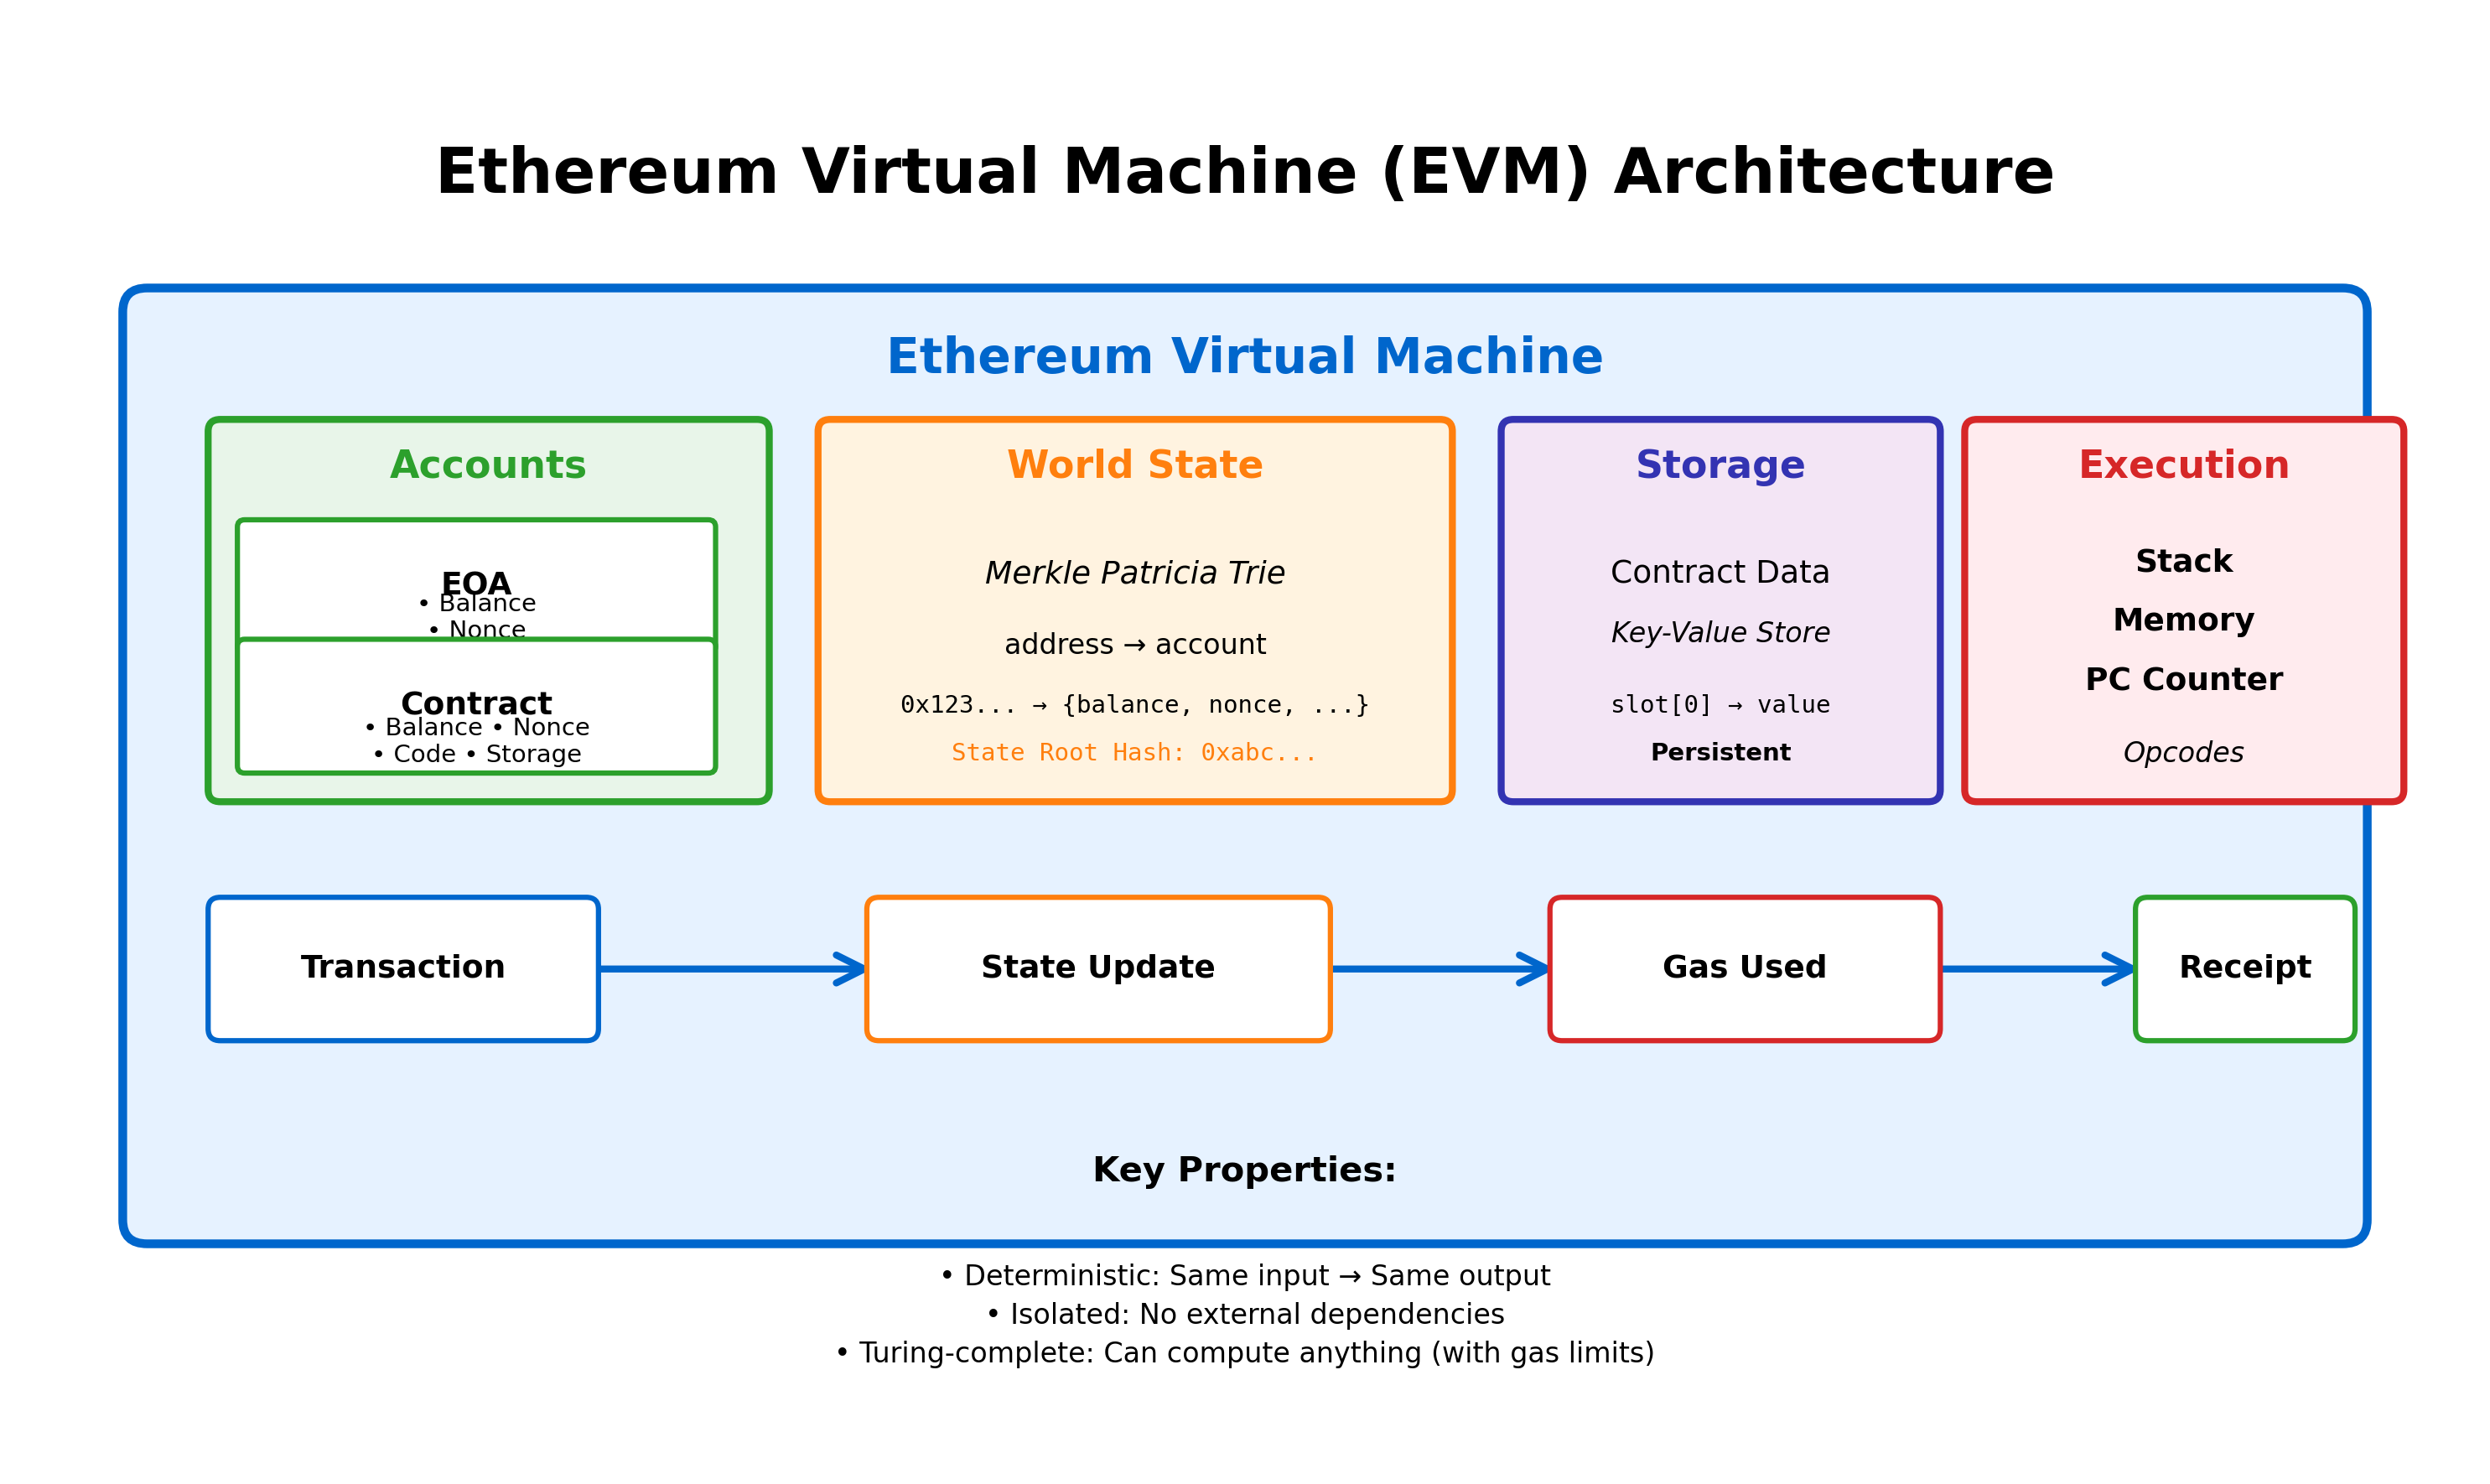

Generate this figure with Python:
#!/usr/bin/env python3
"""
Ethereum Virtual Machine (EVM) Architecture Chart
Shows: accounts, state, storage, bytecode execution
"""

import matplotlib.pyplot as plt
import matplotlib.patches as patches
from matplotlib.patches import FancyBboxPatch, FancyArrowPatch
import os

# Color palette
MLBLUE = '#0066CC'
MLORANGE = '#FF7F0E'
MLGREEN = '#2CA02C'
MLRED = '#D62728'
MLPURPLE = '#3333B2'

# Create figure
fig, ax = plt.subplots(figsize=(10, 6))
ax.set_xlim(0, 10)
ax.set_ylim(0, 6)
ax.axis('off')

# Title
ax.text(5, 5.5, 'Ethereum Virtual Machine (EVM) Architecture',
        ha='center', va='top', fontsize=18, fontweight='bold')

# EVM Container
evm_box = FancyBboxPatch((0.5, 1), 9, 3.8,
                         boxstyle="round,pad=0.1",
                         edgecolor=MLBLUE, facecolor='#E6F2FF',
                         linewidth=2.5, zorder=1)
ax.add_patch(evm_box)
ax.text(5, 4.6, 'Ethereum Virtual Machine',
        ha='center', va='center', fontsize=14, fontweight='bold', color=MLBLUE)

# Accounts Section (left side)
accounts_box = FancyBboxPatch((0.8, 2.8), 2.2, 1.5,
                             boxstyle="round,pad=0.05",
                             edgecolor=MLGREEN, facecolor='#E8F5E9',
                             linewidth=2, zorder=2)
ax.add_patch(accounts_box)
ax.text(1.9, 4.15, 'Accounts', ha='center', va='center',
        fontsize=11, fontweight='bold', color=MLGREEN)

# EOA (Externally Owned Account)
eoa_box = FancyBboxPatch((0.9, 3.4), 1.9, 0.5,
                        boxstyle="round,pad=0.03",
                        edgecolor=MLGREEN, facecolor='white',
                        linewidth=1.5, zorder=3)
ax.add_patch(eoa_box)
ax.text(1.85, 3.65, 'EOA', ha='center', va='center',
        fontsize=9, fontweight='bold')
ax.text(1.85, 3.52, '• Balance\n• Nonce', ha='center', va='center',
        fontsize=7, linespacing=1.2)

# Contract Account
contract_box = FancyBboxPatch((0.9, 2.9), 1.9, 0.5,
                             boxstyle="round,pad=0.03",
                             edgecolor=MLGREEN, facecolor='white',
                             linewidth=1.5, zorder=3)
ax.add_patch(contract_box)
ax.text(1.85, 3.15, 'Contract', ha='center', va='center',
        fontsize=9, fontweight='bold')
ax.text(1.85, 3.0, '• Balance • Nonce\n• Code • Storage',
        ha='center', va='center', fontsize=7, linespacing=1.2)

# State Section (middle-left)
state_box = FancyBboxPatch((3.3, 2.8), 2.5, 1.5,
                          boxstyle="round,pad=0.05",
                          edgecolor=MLORANGE, facecolor='#FFF3E0',
                          linewidth=2, zorder=2)
ax.add_patch(state_box)
ax.text(4.55, 4.15, 'World State', ha='center', va='center',
        fontsize=11, fontweight='bold', color=MLORANGE)

# State tree visualization
ax.text(4.55, 3.7, 'Merkle Patricia Trie', ha='center', va='center',
        fontsize=9, style='italic')
ax.text(4.55, 3.4, 'address → account', ha='center', va='center',
        fontsize=8)
ax.text(4.55, 3.15, '0x123... → {balance, nonce, ...}',
        ha='center', va='center', fontsize=7, family='monospace')
ax.text(4.55, 2.95, 'State Root Hash: 0xabc...',
        ha='center', va='center', fontsize=7, family='monospace', color=MLORANGE)

# Storage Section (middle-right)
storage_box = FancyBboxPatch((6.1, 2.8), 1.7, 1.5,
                            boxstyle="round,pad=0.05",
                            edgecolor=MLPURPLE, facecolor='#F3E5F5',
                            linewidth=2, zorder=2)
ax.add_patch(storage_box)
ax.text(6.95, 4.15, 'Storage', ha='center', va='center',
        fontsize=11, fontweight='bold', color=MLPURPLE)

# Storage details
ax.text(6.95, 3.7, 'Contract Data', ha='center', va='center',
        fontsize=9)
ax.text(6.95, 3.45, 'Key-Value Store', ha='center', va='center',
        fontsize=8, style='italic')
ax.text(6.95, 3.15, 'slot[0] → value', ha='center', va='center',
        fontsize=7, family='monospace')
ax.text(6.95, 2.95, 'Persistent', ha='center', va='center',
        fontsize=7, fontweight='bold')

# Bytecode Execution Section (right)
exec_box = FancyBboxPatch((8.0, 2.8), 1.7, 1.5,
                         boxstyle="round,pad=0.05",
                         edgecolor=MLRED, facecolor='#FFEBEE',
                         linewidth=2, zorder=2)
ax.add_patch(exec_box)
ax.text(8.85, 4.15, 'Execution', ha='center', va='center',
        fontsize=11, fontweight='bold', color=MLRED)

# Execution components
ax.text(8.85, 3.75, 'Stack', ha='center', va='center',
        fontsize=9, fontweight='bold')
ax.text(8.85, 3.5, 'Memory', ha='center', va='center',
        fontsize=9, fontweight='bold')
ax.text(8.85, 3.25, 'PC Counter', ha='center', va='center',
        fontsize=9, fontweight='bold')
ax.text(8.85, 2.95, 'Opcodes', ha='center', va='center',
        fontsize=8, style='italic')

# Bottom Flow: Transaction Processing
flow_y = 1.8

# Transaction input
tx_box = FancyBboxPatch((0.8, flow_y), 1.5, 0.5,
                       boxstyle="round,pad=0.05",
                       edgecolor=MLBLUE, facecolor='white',
                       linewidth=1.5, zorder=2)
ax.add_patch(tx_box)
ax.text(1.55, flow_y+0.25, 'Transaction', ha='center', va='center',
        fontsize=9, fontweight='bold')

# Arrow to State Update
arrow1 = FancyArrowPatch((2.3, flow_y+0.25), (3.5, flow_y+0.25),
                        arrowstyle='->', mutation_scale=20,
                        linewidth=2, color=MLBLUE)
ax.add_artist(arrow1)

# State Update
update_box = FancyBboxPatch((3.5, flow_y), 1.8, 0.5,
                           boxstyle="round,pad=0.05",
                           edgecolor=MLORANGE, facecolor='white',
                           linewidth=1.5, zorder=2)
ax.add_patch(update_box)
ax.text(4.4, flow_y+0.25, 'State Update', ha='center', va='center',
        fontsize=9, fontweight='bold')

# Arrow to Gas Consumption
arrow2 = FancyArrowPatch((5.3, flow_y+0.25), (6.3, flow_y+0.25),
                        arrowstyle='->', mutation_scale=20,
                        linewidth=2, color=MLBLUE)
ax.add_artist(arrow2)

# Gas Consumption
gas_box = FancyBboxPatch((6.3, flow_y), 1.5, 0.5,
                        boxstyle="round,pad=0.05",
                        edgecolor=MLRED, facecolor='white',
                        linewidth=1.5, zorder=2)
ax.add_patch(gas_box)
ax.text(7.05, flow_y+0.25, 'Gas Used', ha='center', va='center',
        fontsize=9, fontweight='bold')

# Arrow to Output
arrow3 = FancyArrowPatch((7.8, flow_y+0.25), (8.7, flow_y+0.25),
                        arrowstyle='->', mutation_scale=20,
                        linewidth=2, color=MLBLUE)
ax.add_artist(arrow3)

# Output/Receipt
receipt_box = FancyBboxPatch((8.7, flow_y), 0.8, 0.5,
                            boxstyle="round,pad=0.05",
                            edgecolor=MLGREEN, facecolor='white',
                            linewidth=1.5, zorder=2)
ax.add_patch(receipt_box)
ax.text(9.1, flow_y+0.25, 'Receipt', ha='center', va='center',
        fontsize=9, fontweight='bold')

# Key Properties at bottom
ax.text(5, 1.2, 'Key Properties:', ha='center', va='center',
        fontsize=10, fontweight='bold')
props_text = ('• Deterministic: Same input → Same output\n'
              '• Isolated: No external dependencies\n'
              '• Turing-complete: Can compute anything (with gas limits)')
ax.text(5, 0.6, props_text, ha='center', va='center',
        fontsize=8, linespacing=1.5)

plt.tight_layout()

# Save
output_dir = os.path.dirname(os.path.abspath(__file__))
output_path = os.path.join(output_dir, '01_ethereum_architecture.pdf')
plt.savefig(output_path, dpi=300, bbox_inches='tight', format='pdf')
print(f"Chart saved to: {output_path}")

# Add PNG export for GitHub Pages
output_png = output_path.replace('.pdf', '.png')
plt.savefig(output_png, dpi=300, bbox_inches='tight',
            facecolor='white', edgecolor='none', format='png')
print(f"PNG saved to: {output_png}")

plt.show()
